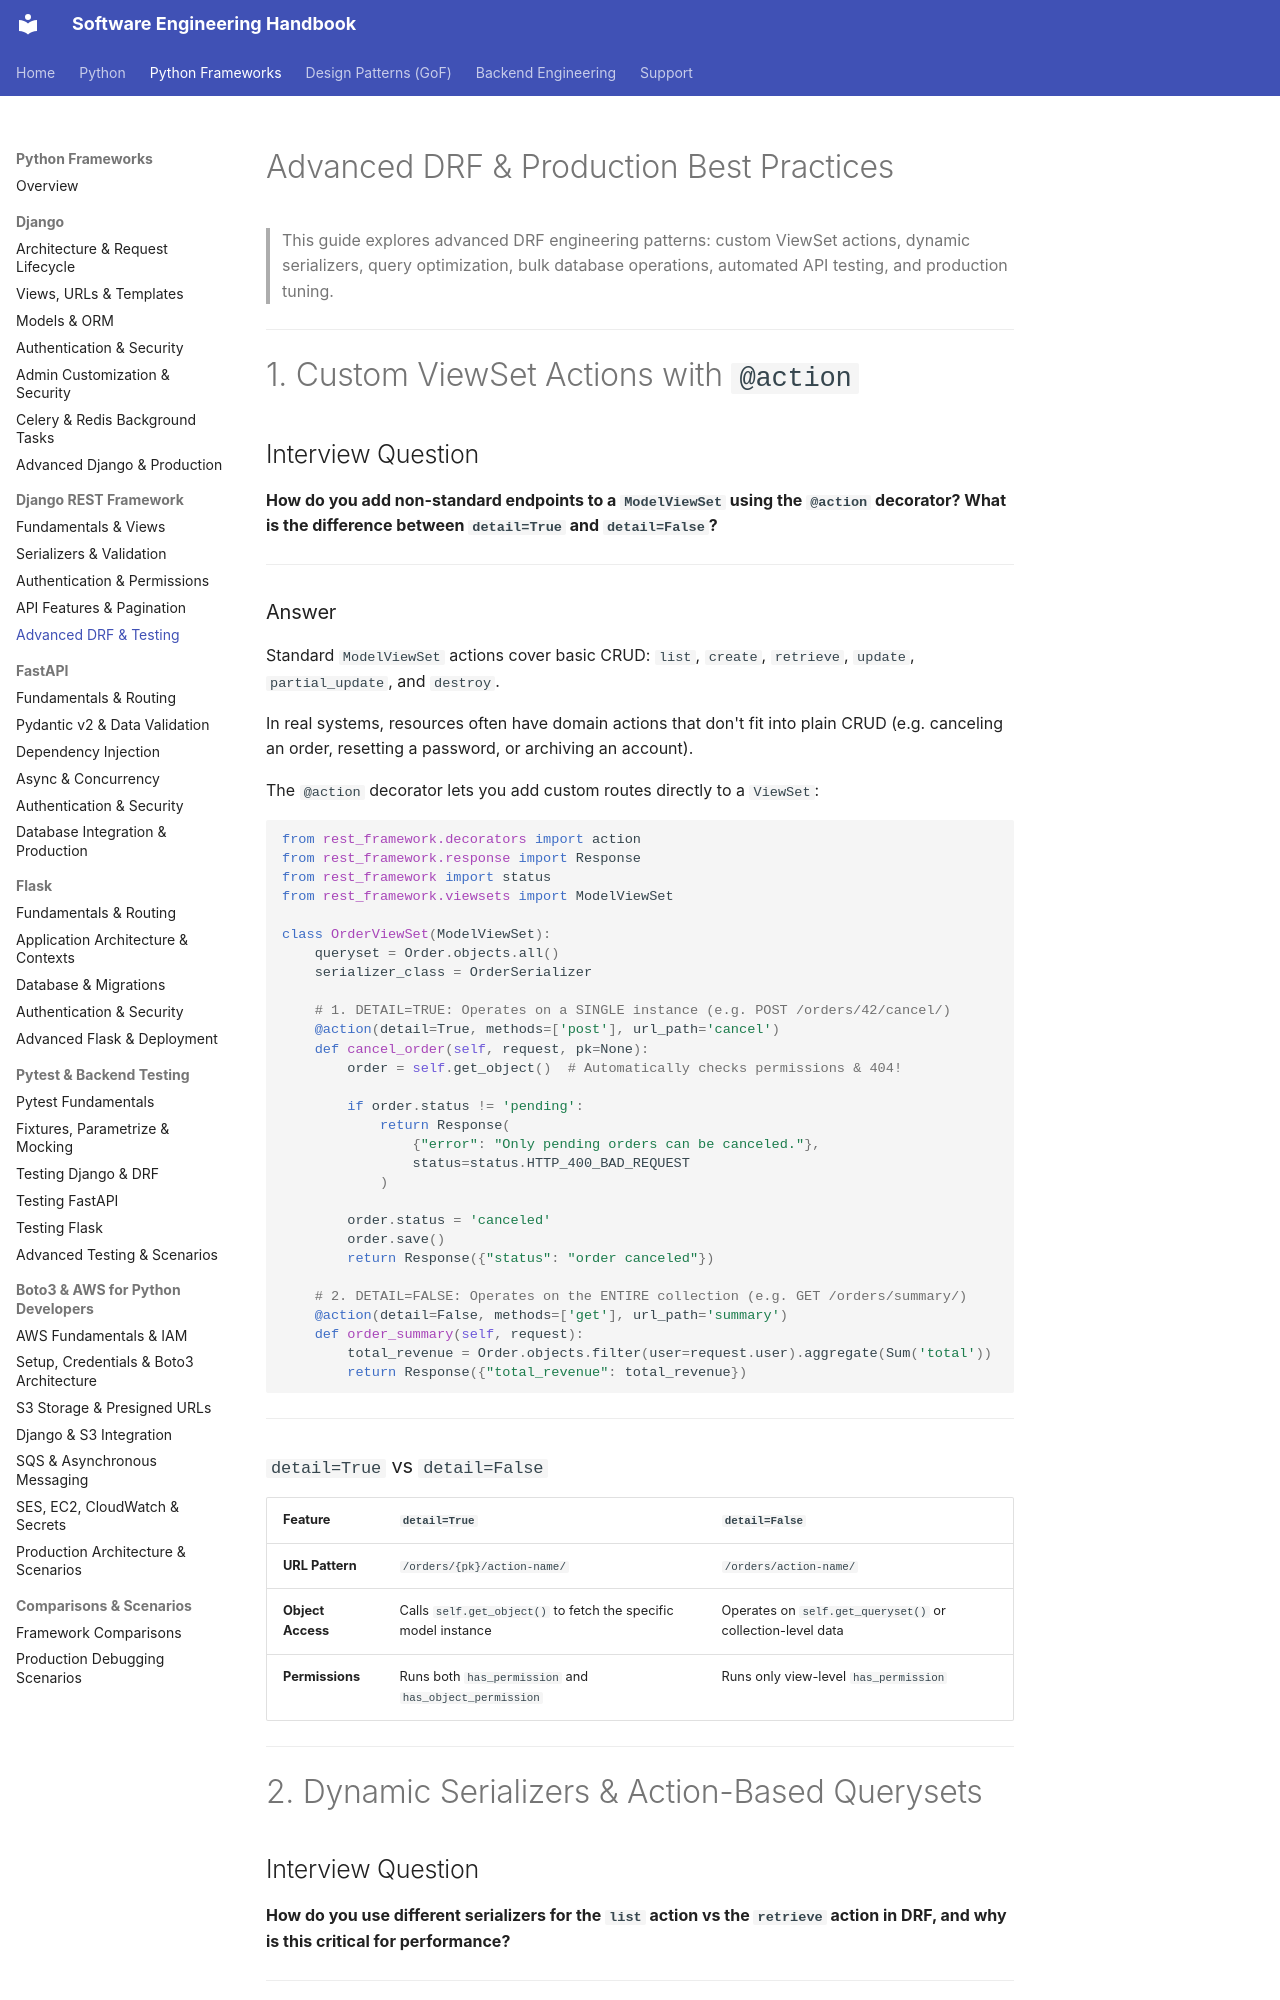

repository: crazycodeop/engineering-handbook · page: python-frameworks/drf/advanced-drf/index.html · generator: mkdocs

# Advanced DRF & Production Best Practices

> This guide explores advanced DRF engineering patterns: custom ViewSet actions, dynamic serializers, query optimization, bulk database operations, automated API testing, and production tuning.

---

# 1. Custom ViewSet Actions with `@action`

## Interview Question

**How do you add non-standard endpoints to a `ModelViewSet` using the `@action` decorator? What is the difference between `detail=True` and `detail=False`?**

---

### Answer

Standard `ModelViewSet` actions cover basic CRUD: `list`, `create`, `retrieve`, `update`, `partial_update`, and `destroy`.

In real systems, resources often have domain actions that don't fit into plain CRUD (e.g. canceling an order, resetting a password, or archiving an account).

The `@action` decorator lets you add custom routes directly to a `ViewSet`:

```python
from rest_framework.decorators import action
from rest_framework.response import Response
from rest_framework import status
from rest_framework.viewsets import ModelViewSet

class OrderViewSet(ModelViewSet):
    queryset = Order.objects.all()
    serializer_class = OrderSerializer

    # 1. DETAIL=TRUE: Operates on a SINGLE instance (e.g. POST /orders/42/cancel/)
    @action(detail=True, methods=['post'], url_path='cancel')
    def cancel_order(self, request, pk=None):
        order = self.get_object()  # Automatically checks permissions & 404!
        
        if order.status != 'pending':
            return Response(
                {"error": "Only pending orders can be canceled."},
                status=status.HTTP_400_BAD_REQUEST
            )
            
        order.status = 'canceled'
        order.save()
        return Response({"status": "order canceled"})

    # 2. DETAIL=FALSE: Operates on the ENTIRE collection (e.g. GET /orders/summary/)
    @action(detail=False, methods=['get'], url_path='summary')
    def order_summary(self, request):
        total_revenue = Order.objects.filter(user=request.user).aggregate(Sum('total'))
        return Response({"total_revenue": total_revenue})
```

---

### `detail=True` vs `detail=False`

| Feature | `detail=True` | `detail=False` |
|---|---|---|
| **URL Pattern** | `/orders/{pk}/action-name/` | `/orders/action-name/` |
| **Object Access** | Calls `self.get_object()` to fetch the specific model instance | Operates on `self.get_queryset()` or collection-level data |
| **Permissions** | Runs both `has_permission` and `has_object_permission` | Runs only view-level `has_permission` |

---

# 2. Dynamic Serializers & Action-Based Querysets

## Interview Question

**How do you use different serializers for the `list` action vs the `retrieve` action in DRF, and why is this critical for performance?**

---
